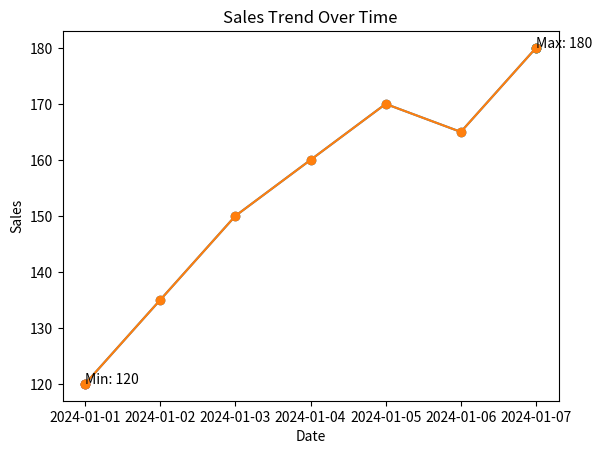

This figure's Python source:
import pandas as pd
import matplotlib.pyplot as plt

data = {
    "Date": [
        "2024-01-01",
        "2024-01-02",
        "2024-01-03",
        "2024-01-04",
        "2024-01-05",
        "2024-01-06",
        "2024-01-07",
    ],
    "Sales": [120, 135, 150, 160, 170, 165, 180]
}

df = pd.DataFrame(data)
df["Date"] = pd.to_datetime(df["Date"])

total_sales = df["Sales"].sum()
average_sales = df["Sales"].mean()
max_sales = df["Sales"].max()
min_sales = df["Sales"].min()

best_index = df["Sales"].idxmax()
worst_index = df["Sales"].idxmin()

best_day = df.loc[best_index, "Date"]
worst_day = df.loc[worst_index, "Date"]


print(f"Total sales: £{total_sales:.2f}")
print(f"Average sales: £{average_sales:.2f}")
print(f"Max sales: £{max_sales:.2f}")
print(f"Min sales: £{min_sales:.2f}")
print(f"Best day: {best_day}")
print(f"Worst day: {worst_day}")

print(f"Best day: {best_day.date()} (£{max_sales:.2f})")
print(f"Worst day: {worst_day.date()} (£{min_sales:.2f})")


plt.plot(df["Date"], df["Sales"], marker='o')

plt.xlabel("Date")
plt.ylabel("Sales")
plt.title("Sales Trend Over Time")

plt.grid()

plt.scatter(best_day, max_sales)
plt.scatter(worst_day, min_sales)

plt.plot(df["Date"], df["Sales"], marker='o')

plt.xlabel("Date")
plt.ylabel("Sales")
plt.title("Sales Trend Over Time")

plt.grid()

plt.scatter(best_day, max_sales)
plt.scatter(worst_day, min_sales)

plt.text(best_day, max_sales, f"Max: {max_sales}")
plt.text(worst_day, min_sales, f"Min: {min_sales}")

plt.show()

plt.show()
